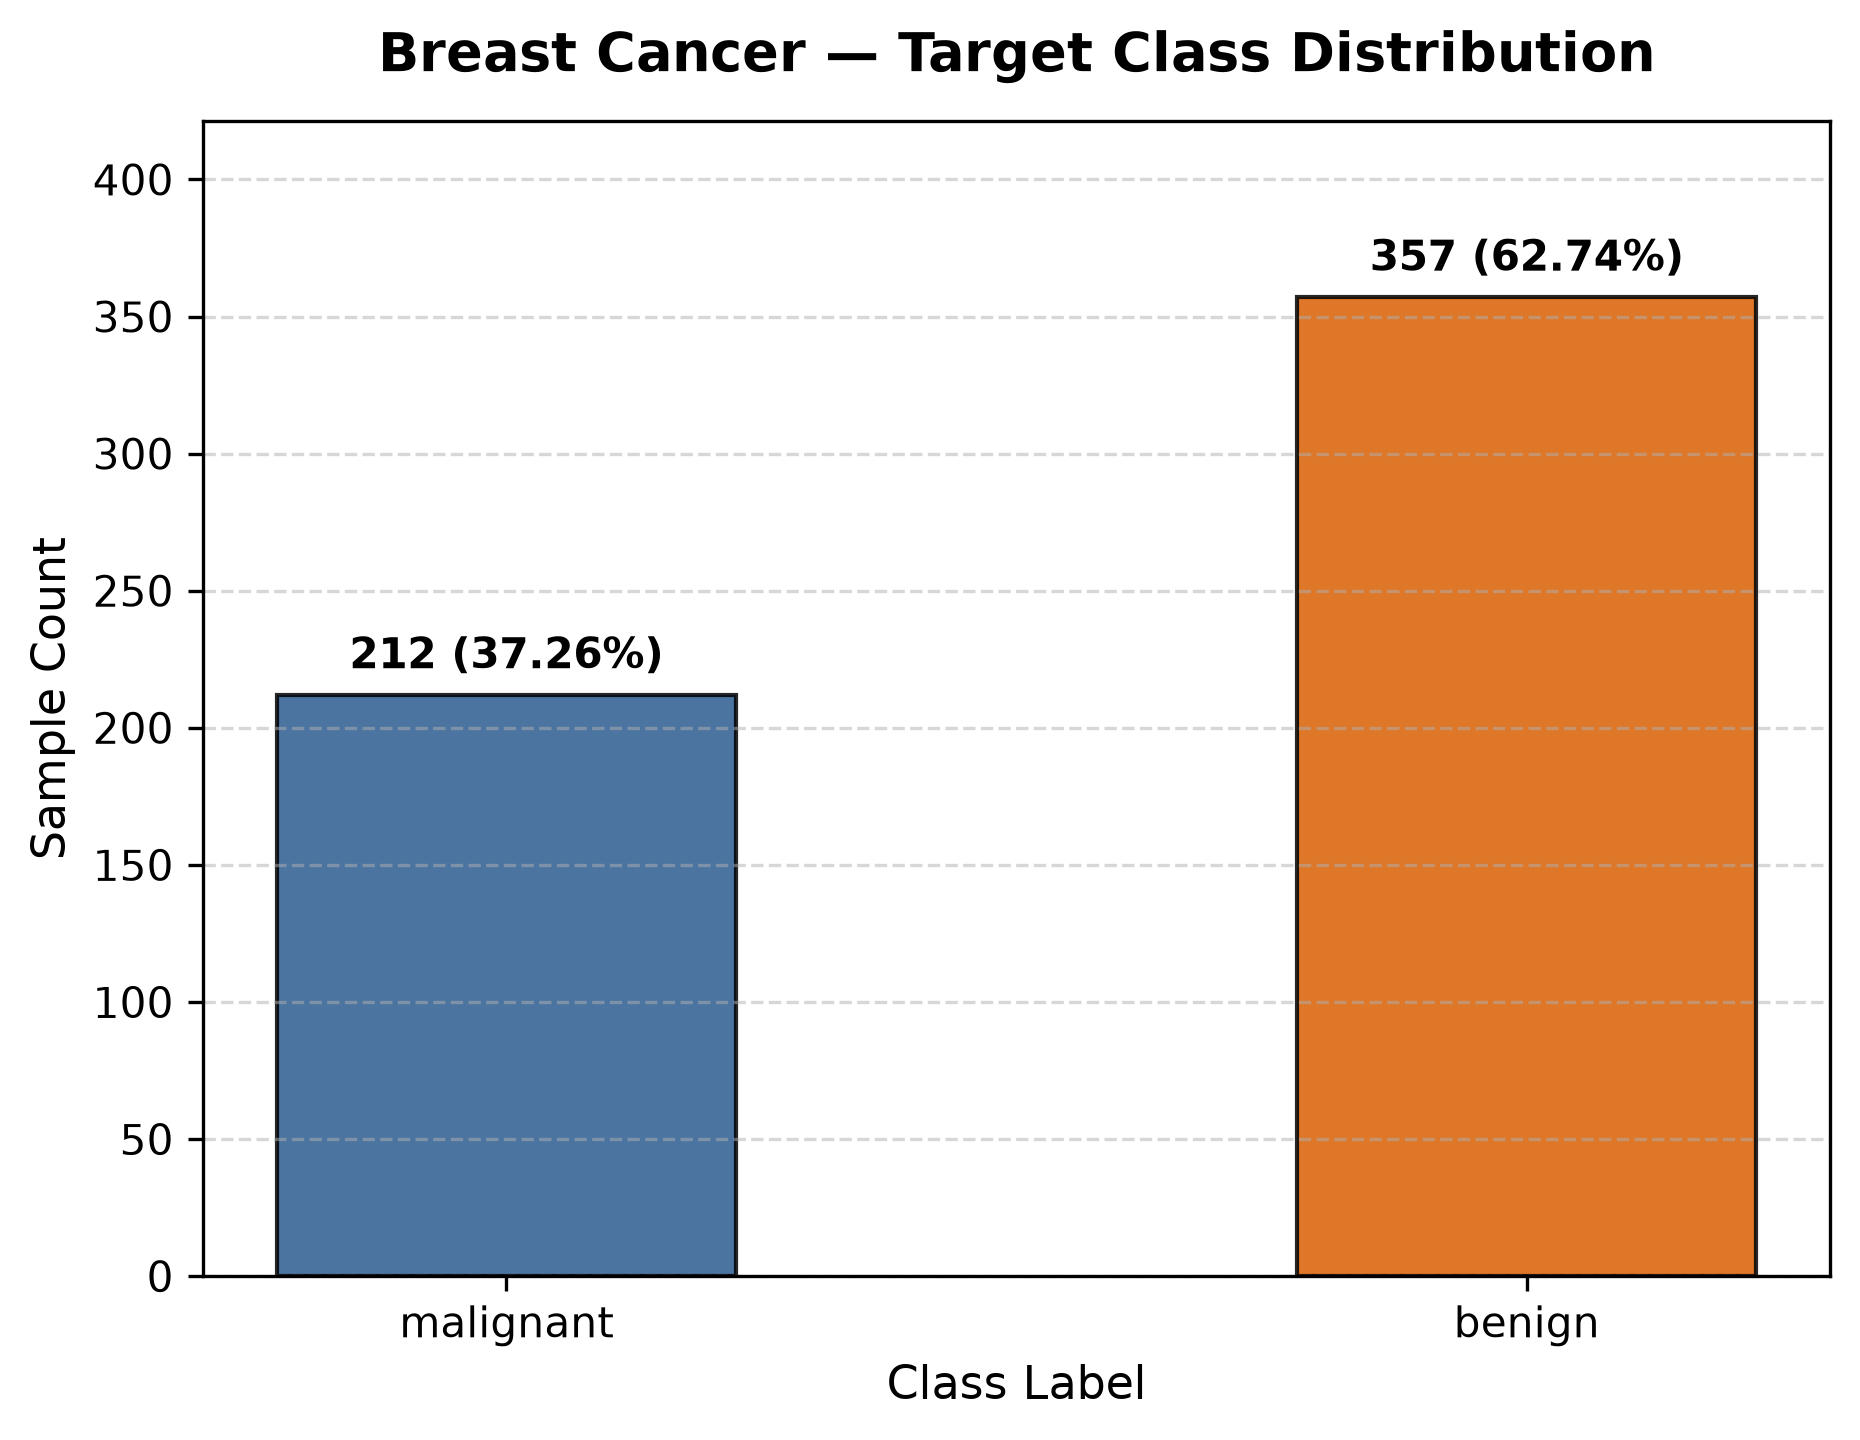

The table this chart was drawn from, first rows:
class_label, sample_count, percentage
malignant, 212, 37.26
benign, 357, 62.74
